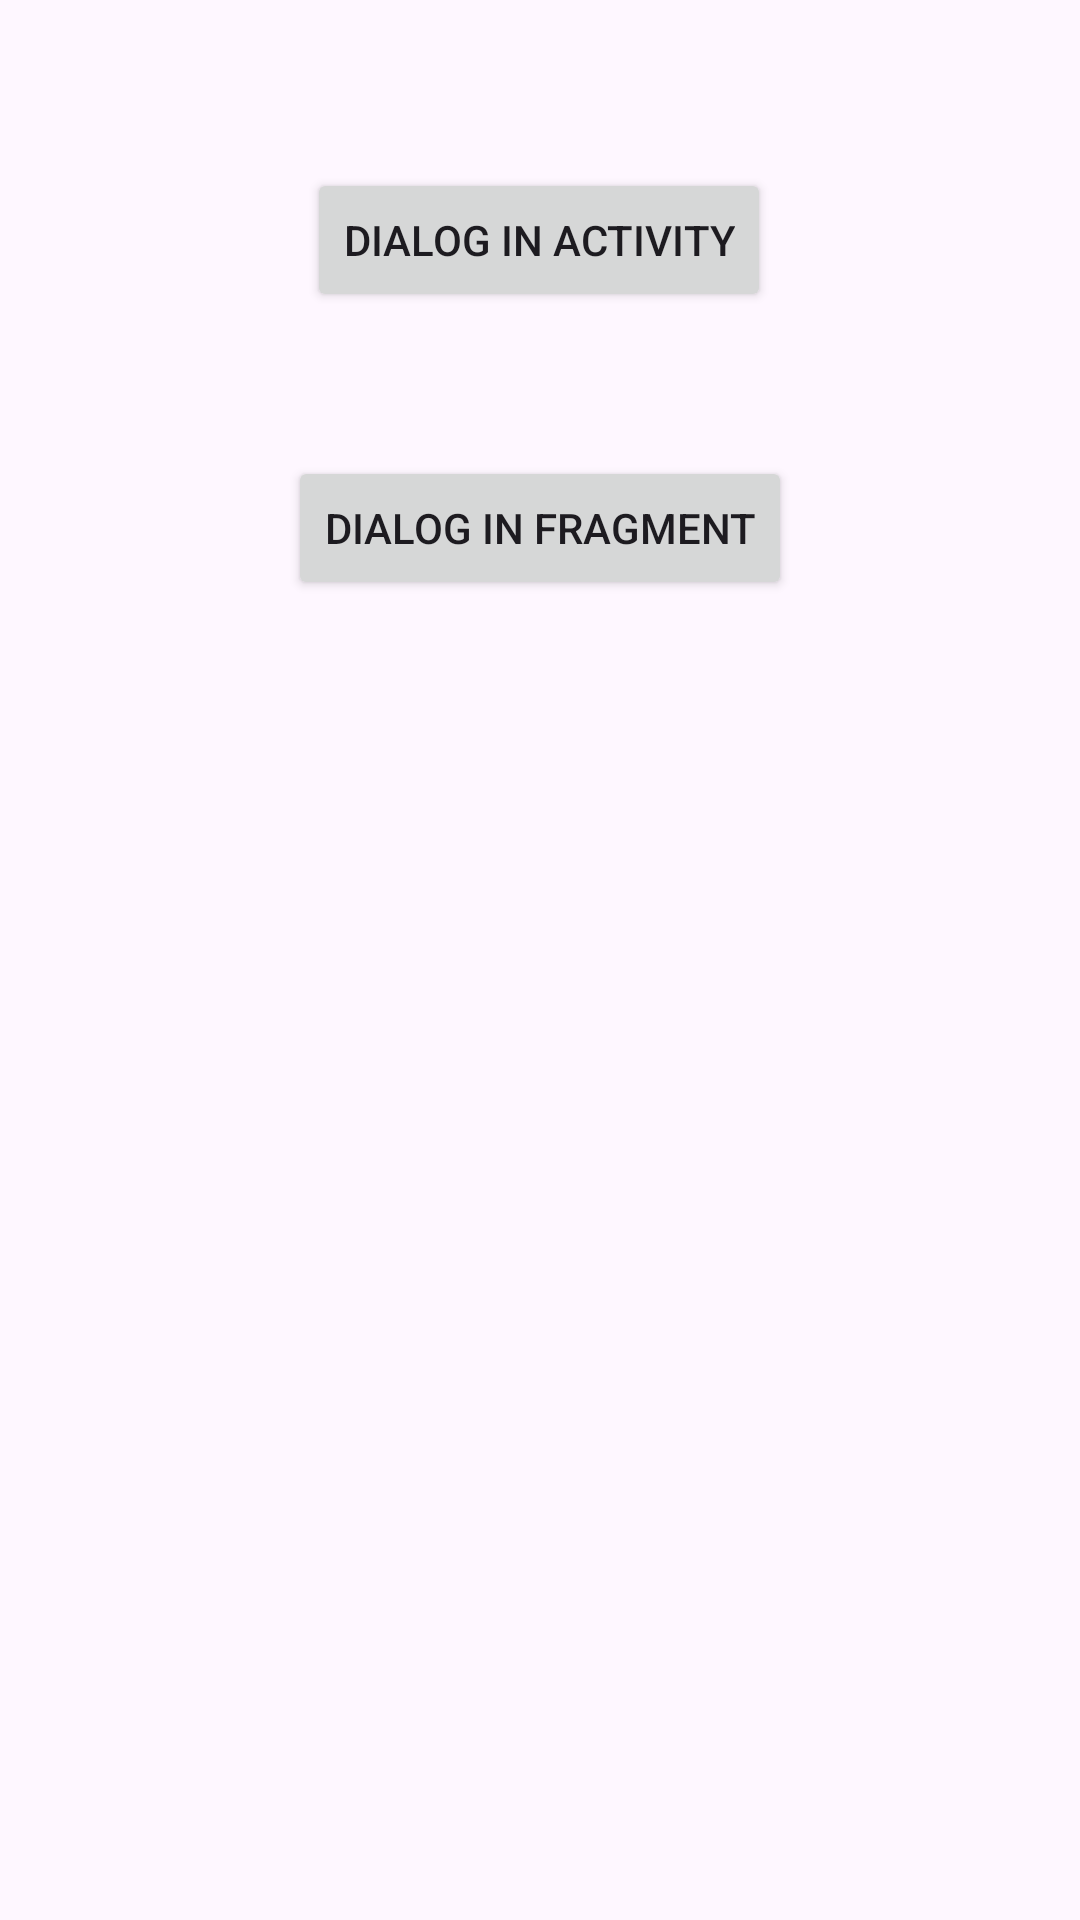

Produce the Android XML layout that renders to this screen, including the resource entries it uses.
<!-- AndroidManifest.xml: application theme Theme.FragmentJAVA -->
<!-- res/layout/activity_main5.xml -->
<?xml version="1.0" encoding="utf-8"?>
<androidx.constraintlayout.widget.ConstraintLayout xmlns:android="http://schemas.android.com/apk/res/android"
    xmlns:app="http://schemas.android.com/apk/res-auto"
    xmlns:tools="http://schemas.android.com/tools"
    android:layout_width="match_parent"
    android:layout_height="match_parent"
    tools:context=".fragment5.MainActivity5">

    <Button
        android:id="@+id/btn5"
        android:layout_width="wrap_content"
        android:layout_height="wrap_content"
        android:layout_marginTop="56dp"
        android:text="Dialog in Activity"
        app:layout_constraintEnd_toEndOf="parent"
        app:layout_constraintHorizontal_bias="0.498"
        app:layout_constraintStart_toStartOf="parent"
        app:layout_constraintTop_toTopOf="parent" />

    <Button
        android:id="@+id/btn6"
        android:layout_width="wrap_content"
        android:layout_height="wrap_content"
        android:layout_marginTop="48dp"
        android:text="Dialog in Fragment"
        app:layout_constraintEnd_toEndOf="parent"
        app:layout_constraintStart_toStartOf="parent"
        app:layout_constraintTop_toBottomOf="@+id/btn5" />
</androidx.constraintlayout.widget.ConstraintLayout>
<!-- resources referenced by this layout -->
<resources>
  <style name="Theme.FragmentJAVA" parent="Base.Theme.FragmentJAVA" />
  <style name="Base.Theme.FragmentJAVA" parent="Theme.Material3.DayNight.NoActionBar">
          
          
      </style>
</resources>
